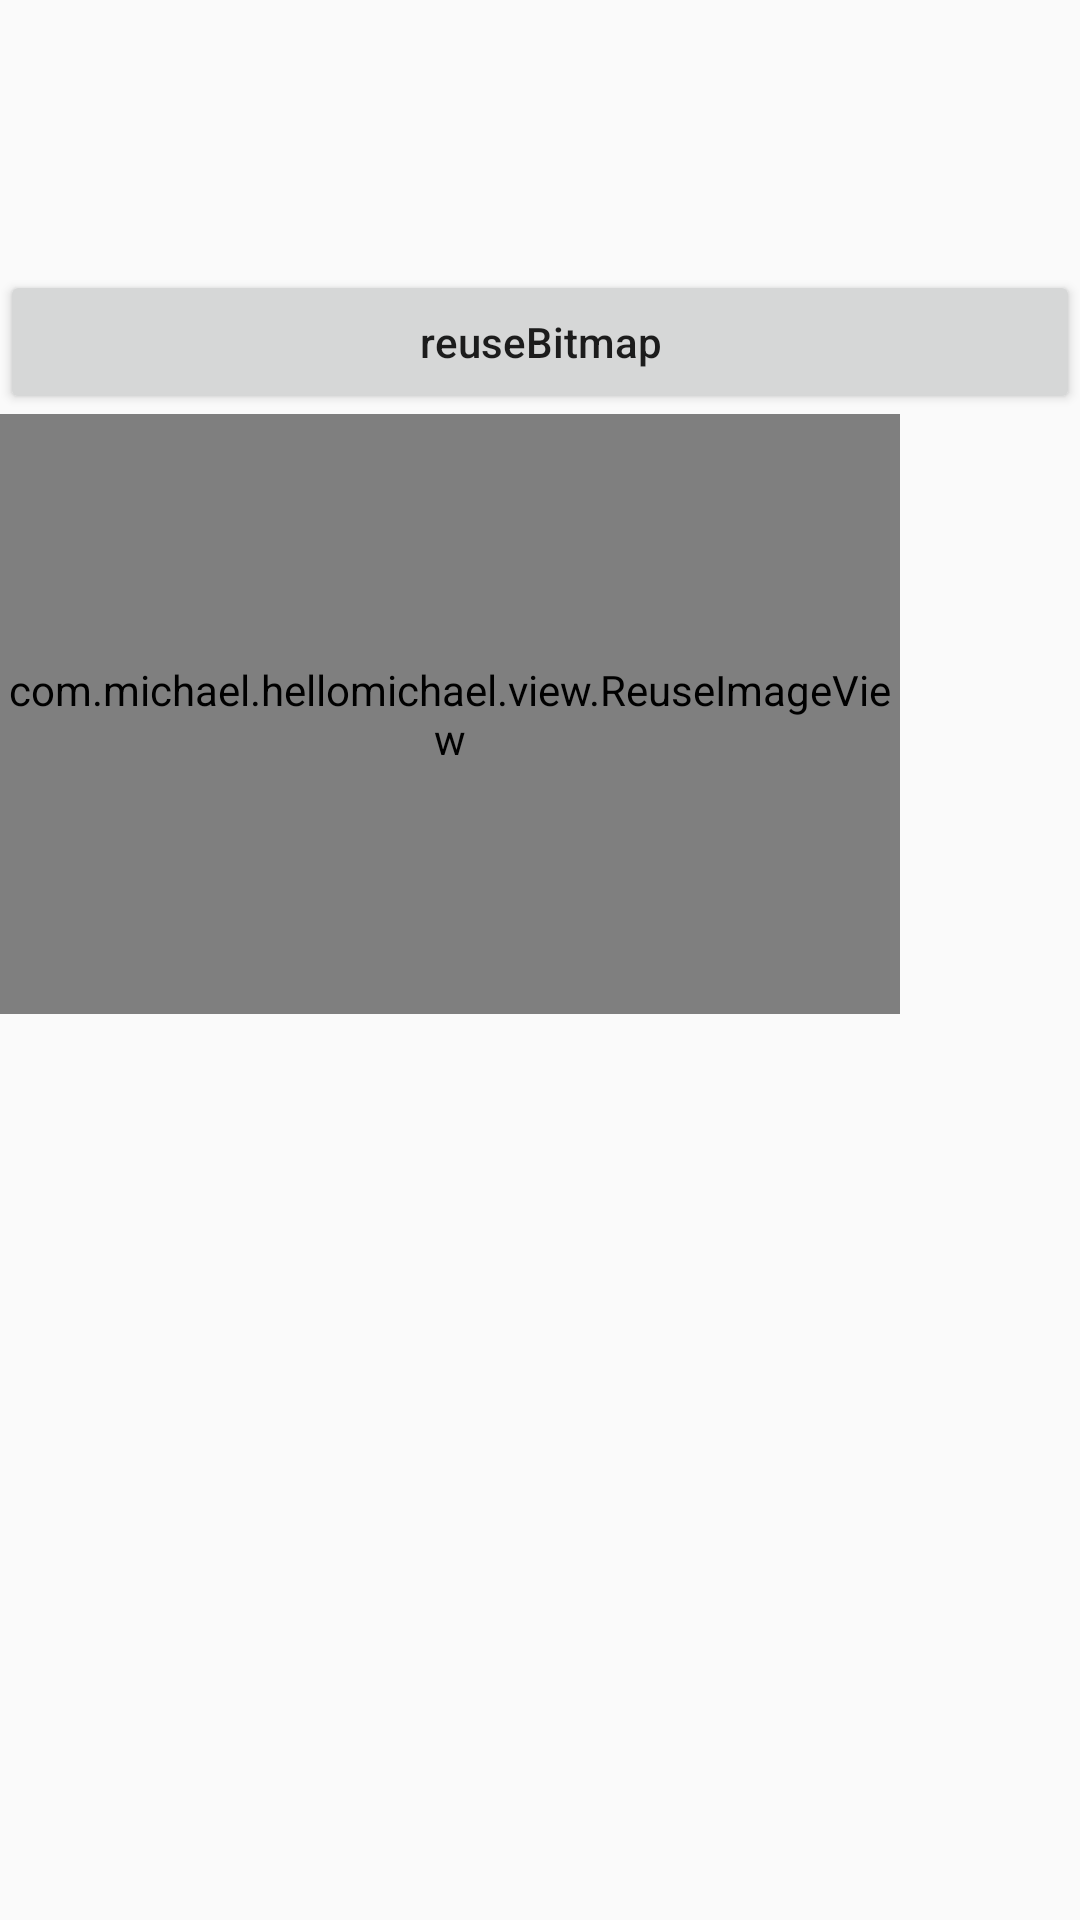

The Android layout XML behind this screen, and the referenced resources:
<!-- AndroidManifest.xml: application theme Theme.HelloMichael -->
<!-- res/layout/layout_bitmap_reuse.xml -->
<?xml version="1.0" encoding="utf-8"?>
<LinearLayout xmlns:android="http://schemas.android.com/apk/res/android"
    xmlns:tools="http://schemas.android.com/tools"
    android:layout_width="match_parent"
    android:layout_height="match_parent"
    android:orientation="vertical"
    android:visibility="visible">


    <Button
        android:id="@+id/reuse_image_button"
        android:layout_width="match_parent"
        android:layout_height="wrap_content"
        android:layout_marginTop="90dp"
        android:text="reuseBitmap"
        android:textAllCaps="false" />

    <com.michael.hellomichael.view.ReuseImageView
        android:id="@+id/reuse_image_view1"
        android:layout_width="300dp"
        android:layout_height="200dp"
        android:background="#FF370099" />


    

</LinearLayout>
<!-- resources referenced by this layout -->
<resources>
  <style name="Theme.HelloMichael" parent="android:Theme.Material.Light.NoActionBar" />
</resources>
